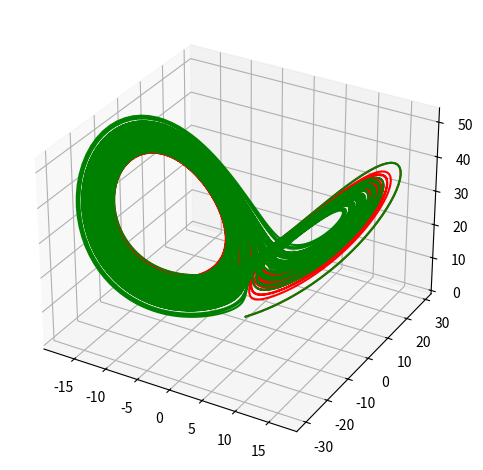

Reproduce this figure in Python.
#!/usr/bin/env python
# -*- coding: utf-8 -*-
import numpy as np
import matplotlib.pyplot as plt

#Implement a Lorentz_Attractor class with 3 system paramaters and a state vector 
class Lorenz_Attractor(object):
    def __init__(self , sigma , beta , rho , Initial_r ):
        self.Sigma = sigma
        self.Beta = beta
        self.Rho = rho
        self.r = Initial_r
        self.X = []
        self.Y = []
        self.Z = []
        
#Vector valued derivative function that updates the position of the particle describing its
#Dynamics using the Lorenz DEs
    def f(self):
        x =self.r[0]
        y = self.r[1]
        z = self.r[2]
        x_prime = self.Sigma * ( y - x )
        y_prime = x * ( self.Rho - z ) - z
        z_prime = x * y - ( self.Beta * z )
        return np.array([x_prime , y_prime , z_prime ],float)

#RK4 integration function with N as time step
    def RK4(self):
        a = 0
        b = 100
        N = 15000
        h = (b-a)/N
        time_scale = np.arange(a,b,h)

        for t in time_scale:
            self.X.append(self.r[0])
            self.Y.append(self.r[1])
            self.Z.append(self.r[2])
            rTemp = self.r
 #Work around for OOP , this is done by creating a dummy variable rTemp that we can change throught RK4
#to reflect changes to r that are used to evaluate the K weights without actually changing the Field r until the very end
            k1 = h*self.f()
            self.r = self.r+ 0.5*k1
            k2 = h*self.f()
            self.r = rTemp
            self.r = self.r + 0.5*k2
            k3 = h*self.f()
            self.r = rTemp
            self.r = self.r+k3
            k4=h*self.f()
            self.r = rTemp
            self.r += (k1+2*k2+2*k3+k4)/6
#plot statements                        


x = Lorenz_Attractor(5, 8/3, 28, [0.1,0.1,0.1])
y = Lorenz_Attractor(5, 8/3, 28, [0.11,0.1,0.1])
x.RK4()
y.RK4()

fig = plt.figure()
fig.add_subplot(111, projection='3d')   # Don't forget to add a 3d axes!
plt.plot(x.X,x.Y,x.Z, 'r')
plt.plot(y.X,y.Y,y.Z, 'g')
plt.tight_layout()
plt.show()